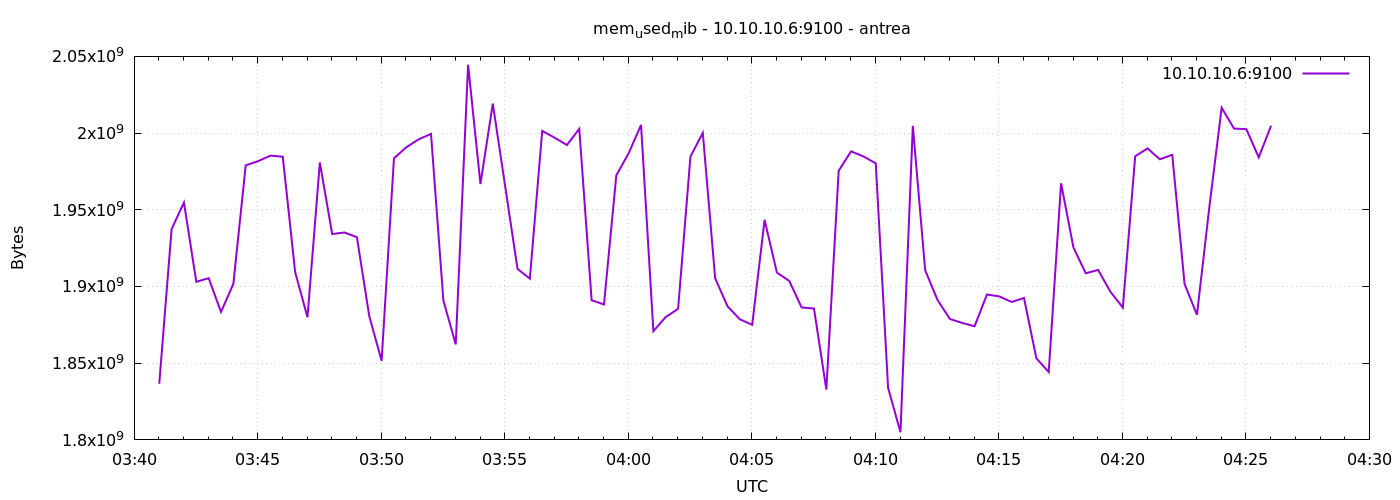

Source data for this figure (header and first rows):
1777261261	1836584960
1777261291	1937408000
1777261321	1954770944
1777261351	1903067136
1777261381	1905401856
1777261411	1883410432
1777261441	1901723648
1777261471	1978974208
1777261501	1981685760
1777261531	1985318912
1777261561	1984569344
1777261591	1909428224
1777261621	1879916544
1777261651	1980821504
1777261681	1934192640
1777261711	1935212544
1777261741	1932124160
1777261771	1880739840
1777261801	1851568128
1777261831	1983541248
1777261861	1990762496
1777261891	1995931648
1777261921	1999437824
1777261951	1890869248
1777261981	1862262784
1777262011	2044555264
1777262041	1966784512
1777262071	2019209216
1777262101	1965391872
1777262131	1911525376
1777262161	1905106944
1777262191	2001420288
1777262221	1997017088
1777262251	1992187904
1777262281	2002808832
1777262311	1891024896
1777262341	1888301056
1777262371	1972432896
1777262401	1986928640
1777262431	2005282816
1777262461	1870893056
1777262491	1880113152
1777262521	1885454336
1777262551	1984700416
1777262581	2000121856
1777262611	1905381376
1777262641	1887092736
1777262671	1878605824
1777262701	1875034112
1777262731	1943420928
1777262761	1909026816
1777262791	1903624192
1777262821	1886326784
1777262851	1885646848
1777262881	1832796160
1777262911	1975431168
1777262941	1988100096
1777262971	1984790528
1777263001	1980276736
1777263031	1833844736
1777263061	1805037568
... 30 more rows
